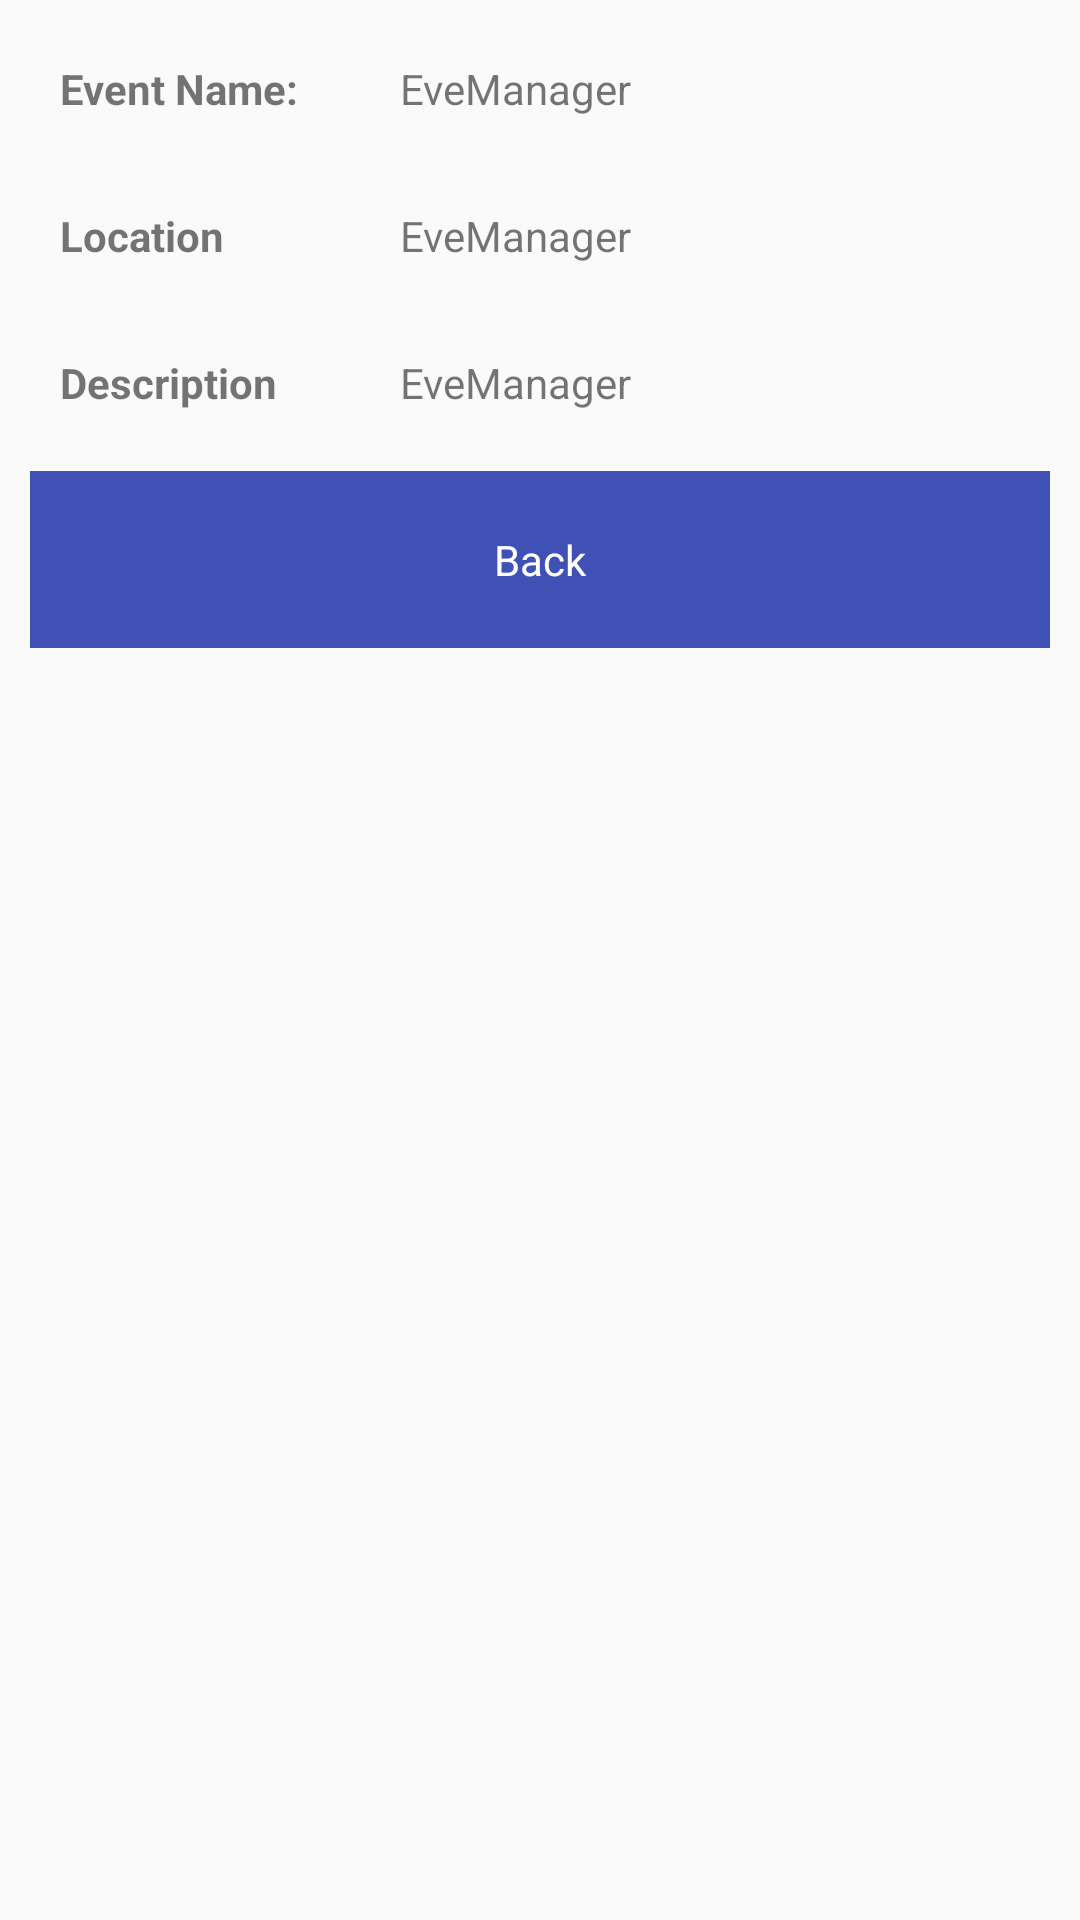

Layout XML and referenced resources for this Android screen:
<!-- AndroidManifest.xml: application theme AppTheme -->
<!-- res/layout/activity_event_details.xml -->
<?xml version="1.0" encoding="utf-8"?>
<androidx.constraintlayout.widget.ConstraintLayout xmlns:android="http://schemas.android.com/apk/res/android"
    xmlns:app="http://schemas.android.com/apk/res-auto"
    xmlns:tools="http://schemas.android.com/tools"
    android:layout_width="match_parent"
    android:layout_height="match_parent"
    android:layout_marginTop="64dp"
    tools:context=".EventDetailsActivity">

    <LinearLayout
        android:id="@+id/linearLayout"
        android:layout_width="match_parent"
        android:layout_height="wrap_content"
        android:layout_margin="@dimen/A_Event_Details_commonMargin"
        android:orientation="horizontal"
        app:layout_constraintEnd_toEndOf="parent"
        app:layout_constraintStart_toStartOf="parent"
        app:layout_constraintTop_toTopOf="parent"
        >

        <TextView
            android:layout_width="0dp"
            android:layout_weight="1"
            android:layout_height="wrap_content"
            android:padding="@dimen/A_Event_Details_commonMargin"
            android:text="@string/event_name"
            android:textStyle="bold" />

        <TextView
            android:id="@+id/TV_a_event_details_e_name"
            android:layout_width="0dp"
            android:layout_weight="2"
            android:layout_height="wrap_content"
            android:layout_gravity="left"
            android:gravity="center_vertical"
            android:padding="@dimen/A_Event_Details_commonMargin"
            android:text="@string/app_name" />
    </LinearLayout>

    <LinearLayout
        android:id="@+id/linearLayout2"
        android:layout_width="match_parent"
        android:layout_height="wrap_content"
        android:layout_margin="@dimen/A_Event_Details_commonMargin"
        android:orientation="horizontal"
        app:layout_constraintEnd_toEndOf="parent"
        app:layout_constraintStart_toStartOf="parent"
        app:layout_constraintTop_toBottomOf="@+id/linearLayout">

        <TextView
            android:layout_width="0dp"
            android:layout_weight="1"
            android:layout_height="wrap_content"
            android:padding="@dimen/A_Event_Details_commonMargin"
            android:text="@string/event_location"
            android:textStyle="bold" />

        <TextView
            android:id="@+id/TV_a_event_details_e_location"
            android:layout_width="0dp"
            android:layout_weight="2"
            android:layout_height="wrap_content"
            android:layout_gravity="left"
            android:gravity="center_vertical"
            android:padding="@dimen/A_Event_Details_commonMargin"
            android:text="@string/app_name" />
    </LinearLayout>

    <LinearLayout
        android:id="@+id/linearLayout3"
        android:layout_width="match_parent"
        android:layout_height="wrap_content"
        android:layout_margin="@dimen/A_Event_Details_commonMargin"
        android:orientation="horizontal"
        app:layout_constraintEnd_toEndOf="parent"
        app:layout_constraintStart_toStartOf="parent"
        app:layout_constraintTop_toBottomOf="@+id/linearLayout2">

        <TextView
            android:layout_width="0dp"
            android:layout_height="wrap_content"
            android:layout_weight="1"
            android:padding="@dimen/A_Event_Details_commonMargin"
            android:text="@string/event_description"
            android:textStyle="bold" />

        <TextView
            android:id="@+id/TV_a_event_details_e_description"
            android:layout_width="0dp"
            android:layout_height="wrap_content"
            android:layout_gravity="left"
            android:layout_weight="2"
            android:gravity="center_vertical"
            android:padding="@dimen/A_Event_Details_commonMargin"
            android:text="@string/app_name" />
    </LinearLayout>

    <Button
        android:layout_margin="@dimen/A_Event_Details_commonMargin"
        android:id="@+id/B_a_event_details_back"
        android:layout_width="match_parent"
        android:layout_height="wrap_content"
        android:text="Back"
        app:layout_constraintTop_toBottomOf="@+id/linearLayout3" />

</androidx.constraintlayout.widget.ConstraintLayout>
<!-- resources referenced by this layout -->
<resources>
  <dimen name="A_Event_Details_commonMargin">10dp</dimen>
  <string name="app_name">EveManager</string>
  <string name="event_description">Description</string>
  <string name="event_location">Location</string>
  <string name="event_name">Event Name:</string>
  <style name="AppTheme" parent="Theme.AppCompat.Light.DarkActionBar">
          
          <item name="colorPrimary">@color/colorPrimary</item>
          <item name="colorPrimaryDark">@color/colorPrimaryDark</item>
          <item name="colorAccent">@color/colorAccent</item>
          <item name="android:buttonStyle">@style/MyButton</item>
      </style>
  <style name="MyButton" parent="@android:style/Widget.Button">
          <item name="android:textColor">@color/white</item>
          <item name="android:background">@color/buttonColor</item>
          <item name="android:padding">20dp</item>
  
      </style>
  <color name="white">#ffffff</color>
  <color name="buttonColor">#3F51B5</color>
  <!-- not gathered from this repository: default colours our renderer supplied (Android Studio template values) -->
  <color name="colorPrimary">#FF6200EE</color>
  <color name="colorPrimaryDark">#FF3700B3</color>
  <color name="colorAccent">#FF03DAC5</color>
</resources>
